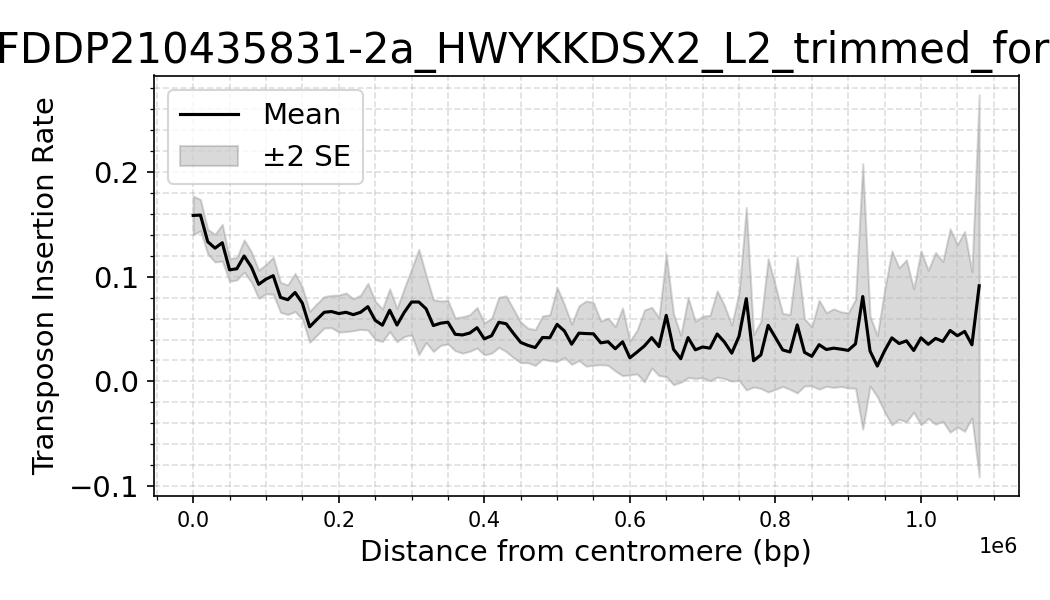

Values plotted in this chart, from the file beside it:
dataset, Bin_Center, mean_density, sd_density, n_datasets, se_density
FD12_FDDP210435831-2a_HWYKKDSX2_L2_trimm…, 0.0, 0.1585, 0.03711, 16, 0.009278
FD12_FDDP210435831-2a_HWYKKDSX2_L2_trimm…, 10000, 0.1588, 0.0422, 32, 0.007461
FD12_FDDP210435831-2a_HWYKKDSX2_L2_trimm…, 20000, 0.1334, 0.03335, 32, 0.005896
FD12_FDDP210435831-2a_HWYKKDSX2_L2_trimm…, 30000, 0.1273, 0.0374, 32, 0.006611
FD12_FDDP210435831-2a_HWYKKDSX2_L2_trimm…, 40000, 0.1324, 0.04975, 32, 0.008795
FD12_FDDP210435831-2a_HWYKKDSX2_L2_trimm…, 50000, 0.1065, 0.03116, 32, 0.005508
FD12_FDDP210435831-2a_HWYKKDSX2_L2_trimm…, 60000, 0.1076, 0.03028, 32, 0.005353
FD12_FDDP210435831-2a_HWYKKDSX2_L2_trimm…, 70000, 0.1197, 0.04357, 32, 0.007702
FD12_FDDP210435831-2a_HWYKKDSX2_L2_trimm…, 80000, 0.1092, 0.04116, 32, 0.007276
FD12_FDDP210435831-2a_HWYKKDSX2_L2_trimm…, 90000, 0.0927, 0.03824, 32, 0.00676
FD12_FDDP210435831-2a_HWYKKDSX2_L2_trimm…, 100000, 0.09765, 0.03953, 32, 0.006989
FD12_FDDP210435831-2a_HWYKKDSX2_L2_trimm…, 110000, 0.101, 0.05014, 32, 0.008863
FD12_FDDP210435831-2a_HWYKKDSX2_L2_trimm…, 120000, 0.08022, 0.04046, 32, 0.007152
FD12_FDDP210435831-2a_HWYKKDSX2_L2_trimm…, 130000, 0.07801, 0.04003, 32, 0.007076
FD12_FDDP210435831-2a_HWYKKDSX2_L2_trimm…, 140000, 0.08492, 0.05153, 32, 0.009109
FD12_FDDP210435831-2a_HWYKKDSX2_L2_trimm…, 150000, 0.07469, 0.0432, 32, 0.007636
FD12_FDDP210435831-2a_HWYKKDSX2_L2_trimm…, 160000, 0.0521, 0.04183, 32, 0.007394
FD12_FDDP210435831-2a_HWYKKDSX2_L2_trimm…, 170000, 0.05917, 0.04138, 30, 0.007555
FD12_FDDP210435831-2a_HWYKKDSX2_L2_trimm…, 180000, 0.06599, 0.03975, 28, 0.007512
FD12_FDDP210435831-2a_HWYKKDSX2_L2_trimm…, 190000, 0.0667, 0.04096, 28, 0.007741
FD12_FDDP210435831-2a_HWYKKDSX2_L2_trimm…, 200000, 0.06479, 0.04691, 28, 0.008866
FD12_FDDP210435831-2a_HWYKKDSX2_L2_trimm…, 210000, 0.06599, 0.04886, 28, 0.009234
FD12_FDDP210435831-2a_HWYKKDSX2_L2_trimm…, 220000, 0.06375, 0.04047, 28, 0.007649
FD12_FDDP210435831-2a_HWYKKDSX2_L2_trimm…, 230000, 0.06602, 0.04172, 26, 0.008182
FD12_FDDP210435831-2a_HWYKKDSX2_L2_trimm…, 240000, 0.07135, 0.05693, 26, 0.01116
FD12_FDDP210435831-2a_HWYKKDSX2_L2_trimm…, 250000, 0.05839, 0.04679, 26, 0.009176
FD12_FDDP210435831-2a_HWYKKDSX2_L2_trimm…, 260000, 0.05365, 0.03983, 26, 0.007811
FD12_FDDP210435831-2a_HWYKKDSX2_L2_trimm…, 270000, 0.06796, 0.05197, 26, 0.01019
FD12_FDDP210435831-2a_HWYKKDSX2_L2_trimm…, 280000, 0.0538, 0.04069, 26, 0.007981
FD12_FDDP210435831-2a_HWYKKDSX2_L2_trimm…, 290000, 0.06592, 0.05883, 26, 0.01154
FD12_FDDP210435831-2a_HWYKKDSX2_L2_trimm…, 300000, 0.0758, 0.08026, 26, 0.01574
FD12_FDDP210435831-2a_HWYKKDSX2_L2_trimm…, 310000, 0.07583, 0.1283, 26, 0.02515
FD12_FDDP210435831-2a_HWYKKDSX2_L2_trimm…, 320000, 0.06932, 0.08206, 26, 0.01609
FD12_FDDP210435831-2a_HWYKKDSX2_L2_trimm…, 330000, 0.05333, 0.06303, 26, 0.01236
FD12_FDDP210435831-2a_HWYKKDSX2_L2_trimm…, 340000, 0.05559, 0.0542, 26, 0.01063
FD12_FDDP210435831-2a_HWYKKDSX2_L2_trimm…, 350000, 0.05654, 0.05293, 26, 0.01038
FD12_FDDP210435831-2a_HWYKKDSX2_L2_trimm…, 360000, 0.045, 0.04017, 26, 0.007878
FD12_FDDP210435831-2a_HWYKKDSX2_L2_trimm…, 370000, 0.04434, 0.04443, 26, 0.008714
FD12_FDDP210435831-2a_HWYKKDSX2_L2_trimm…, 380000, 0.04617, 0.04281, 24, 0.008739
FD12_FDDP210435831-2a_HWYKKDSX2_L2_trimm…, 390000, 0.05123, 0.04759, 24, 0.009714
FD12_FDDP210435831-2a_HWYKKDSX2_L2_trimm…, 400000, 0.04061, 0.03747, 24, 0.007649
FD12_FDDP210435831-2a_HWYKKDSX2_L2_trimm…, 410000, 0.04356, 0.04077, 24, 0.008322
FD12_FDDP210435831-2a_HWYKKDSX2_L2_trimm…, 420000, 0.05643, 0.0587, 24, 0.01198
FD12_FDDP210435831-2a_HWYKKDSX2_L2_trimm…, 430000, 0.05506, 0.06506, 24, 0.01328
FD12_FDDP210435831-2a_HWYKKDSX2_L2_trimm…, 440000, 0.04592, 0.05691, 24, 0.01162
FD12_FDDP210435831-2a_HWYKKDSX2_L2_trimm…, 450000, 0.03725, 0.04573, 22, 0.009749
FD12_FDDP210435831-2a_HWYKKDSX2_L2_trimm…, 460000, 0.03437, 0.03686, 20, 0.008243
FD12_FDDP210435831-2a_HWYKKDSX2_L2_trimm…, 470000, 0.03233, 0.03629, 18, 0.008553
FD12_FDDP210435831-2a_HWYKKDSX2_L2_trimm…, 480000, 0.04193, 0.04133, 16, 0.01033
FD12_FDDP210435831-2a_HWYKKDSX2_L2_trimm…, 490000, 0.04168, 0.04378, 16, 0.01095
FD12_FDDP210435831-2a_HWYKKDSX2_L2_trimm…, 500000, 0.05441, 0.07062, 16, 0.01766
FD12_FDDP210435831-2a_HWYKKDSX2_L2_trimm…, 510000, 0.04817, 0.05063, 16, 0.01266
FD12_FDDP210435831-2a_HWYKKDSX2_L2_trimm…, 520000, 0.0355, 0.03846, 16, 0.009614
FD12_FDDP210435831-2a_HWYKKDSX2_L2_trimm…, 530000, 0.04605, 0.0525, 16, 0.01313
FD12_FDDP210435831-2a_HWYKKDSX2_L2_trimm…, 540000, 0.04568, 0.06227, 16, 0.01557
FD12_FDDP210435831-2a_HWYKKDSX2_L2_trimm…, 550000, 0.04541, 0.05997, 16, 0.01499
FD12_FDDP210435831-2a_HWYKKDSX2_L2_trimm…, 560000, 0.03682, 0.0418, 16, 0.01045
FD12_FDDP210435831-2a_HWYKKDSX2_L2_trimm…, 570000, 0.03788, 0.04507, 16, 0.01127
FD12_FDDP210435831-2a_HWYKKDSX2_L2_trimm…, 580000, 0.03116, 0.03982, 14, 0.01064
FD12_FDDP210435831-2a_HWYKKDSX2_L2_trimm…, 590000, 0.03783, 0.06063, 14, 0.0162
... 51 more rows
